Run: headless pygame with SDL's dummy video driver; simulated clock (each Clock.tick advances the game by its frame time, no real sleeping); random seed 0; keys injected as events and as key.get_pressed() state; mouse plan: one left click at the window centre at the start of phase 2, then a move to the lower-right quarter at the start of phase 3.
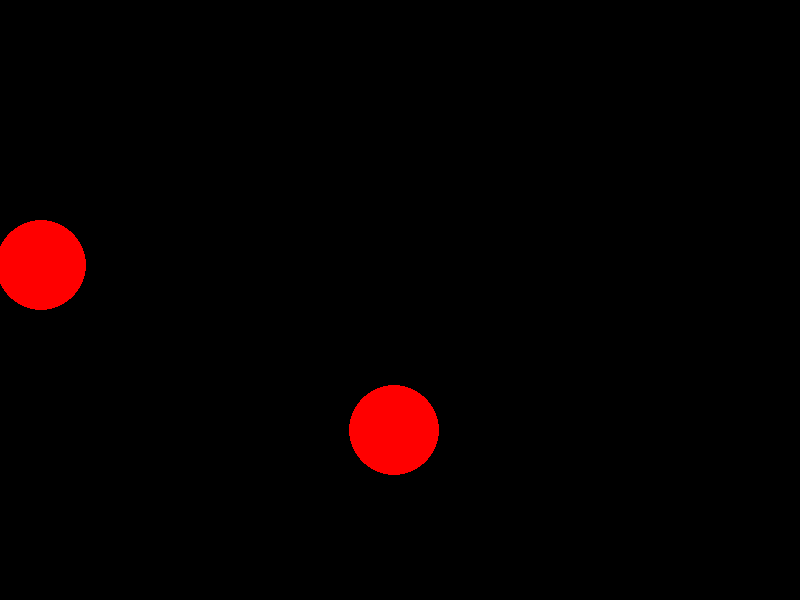
Frame 1 of 4 · flips 1–60 · no input
Frame 2 of 4 · flips 61–180 · clicked the window centre · tapped SPACE, RETURN · held RIGHT (→), D · screen unchanged from frame 1, image omitted
Frame 3 of 4 · flips 181–300 · moved the mouse to the lower-right quarter · held DOWN (↓), S · screen unchanged from frame 2, image omitted
Frame 4 of 4 · flips 301–420 · held LEFT (←), A, UP (↑), W · screen unchanged from frame 3, image omitted

The pygame program that drew these frames:

import pygame
import random
import math

pygame.display.init()
winx = 800
winy = 600
screen = pygame.display.set_mode((winx,winy))
done = False

red = (255,0,0)
white = (255,255,255)
black = (0,0,0)

posx = winx/2
posy = winy/2
rad = 45
fill=0

circ_list = []
count = 0
total = 2

while not done:
    while count < total:
        ranx = random.randint(0,winx)
        rany = random.randint(0,winy)
        circ_list.append([ranx,rany])
        count+=1

    mPos = pygame.mouse.get_pos()

    for e in circ_list:
        if (math.sqrt((e[0]-mPos[0])**2 + (e[1]-mPos[1])**2) < rad):
            fill=1
        else:
            fill=0

    events = pygame.event.get()

    for e in events:
        if e.type == pygame.KEYDOWN:
            if e.key == pygame.K_ESCAPE:
                done = True

    print(circ_list)
    screen.fill(black)
    for ic in circ_list:
        pygame.draw.circle(screen,red,(ic[0],ic[1]),rad,fill)

    pygame.display.flip()
pygame.display.quit()
